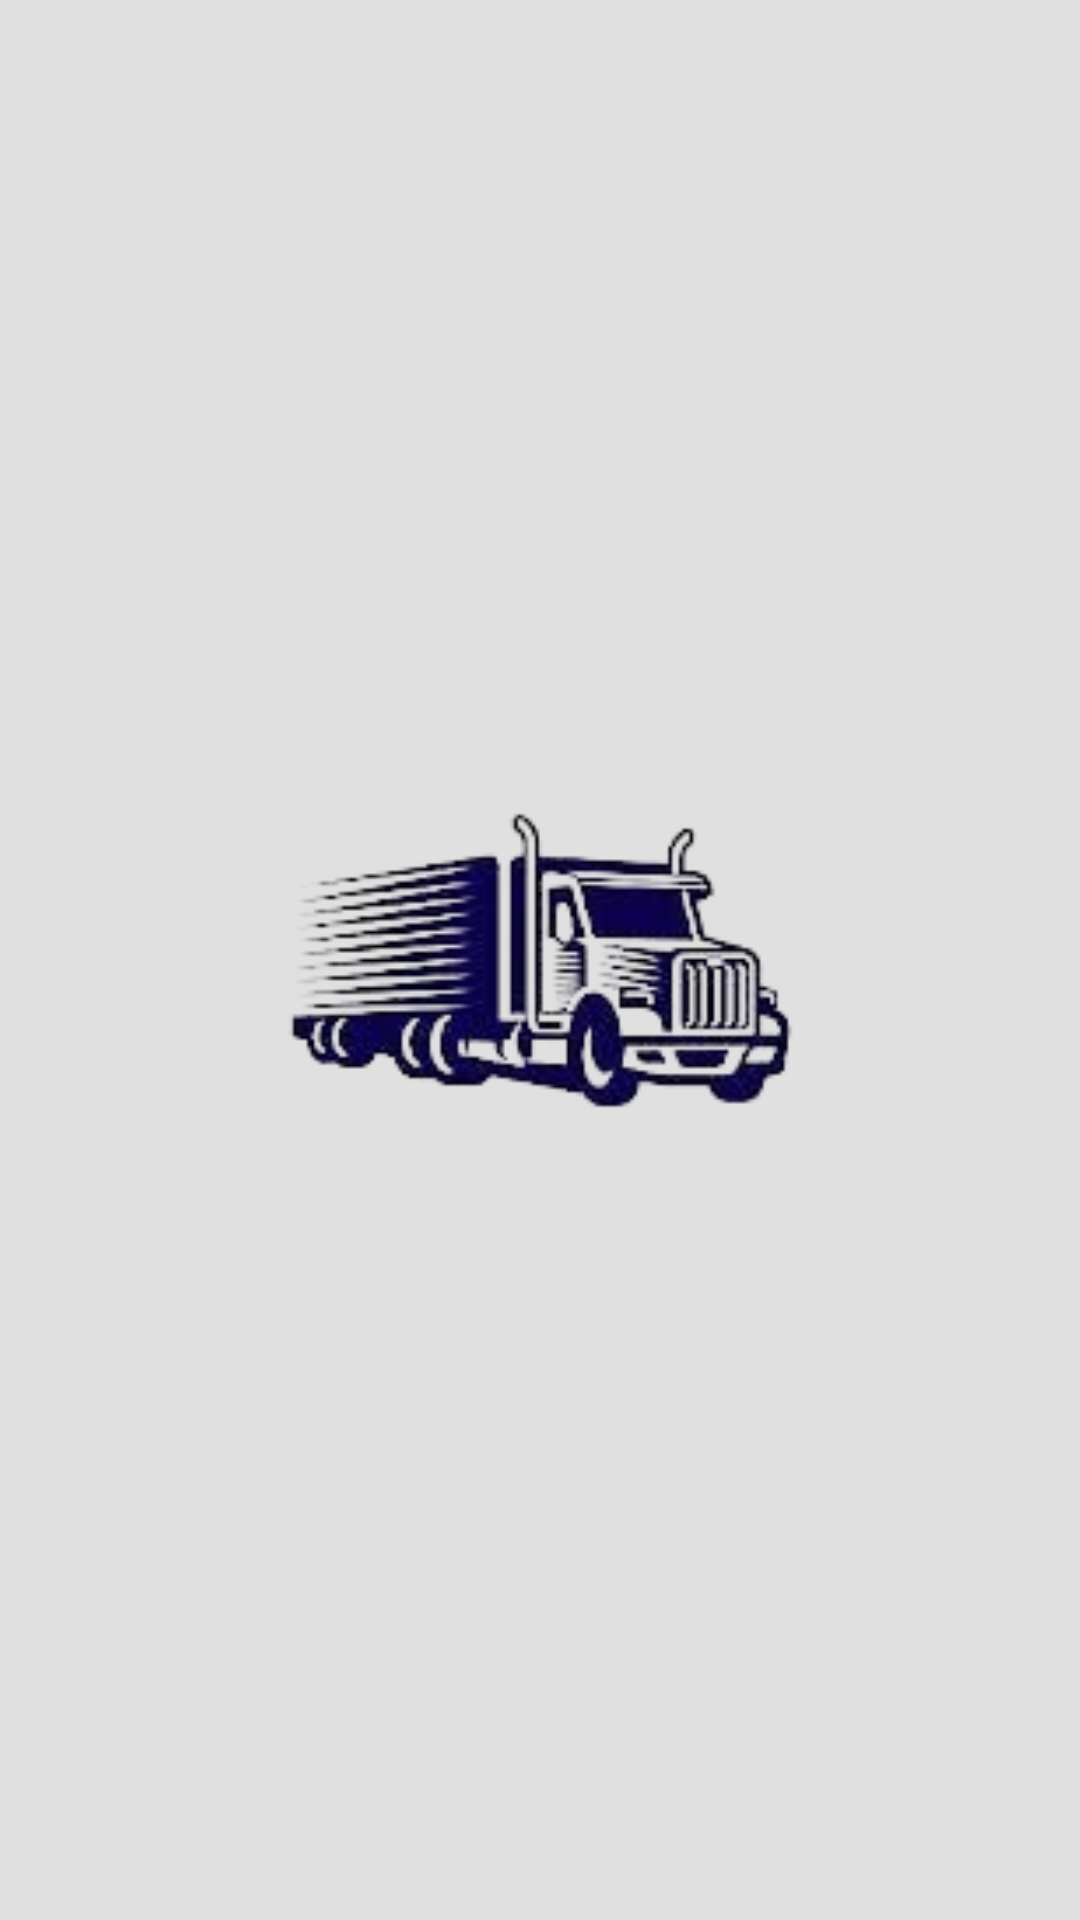

Produce the Android XML layout that renders to this screen, including the resource entries it uses.
<!-- AndroidManifest.xml: application theme Theme.Transitnest -->
<!-- res/layout/activity_main.xml -->
<?xml version="1.0" encoding="utf-8"?>
<androidx.constraintlayout.widget.ConstraintLayout
    xmlns:android="http://schemas.android.com/apk/res/android"
    xmlns:app="http://schemas.android.com/apk/res-auto"
    xmlns:tools="http://schemas.android.com/tools"
    android:layout_width="match_parent"
    android:layout_height="match_parent"
    android:background="@color/light_gray">

    <ImageView
        android:layout_width="263dp"
        android:layout_height="265dp"
        android:src="@drawable/transportremovebgpreview"
        app:layout_constraintBottom_toBottomOf="parent"
        app:layout_constraintEnd_toEndOf="parent"
        app:layout_constraintStart_toStartOf="parent"
        app:layout_constraintTop_toTopOf="parent"
        tools:ignore="MissingConstraints" />

</androidx.constraintlayout.widget.ConstraintLayout>
<!-- resources referenced by this layout -->
<resources>
  <color name="light_gray">#E0E0E0</color>
  <!-- drawable transportremovebgpreview: png bitmap (drawable, 28096 bytes) -->
  <style name="Theme.Transitnest" parent="Base.Theme.Transitnest" />
  <style name="Base.Theme.Transitnest" parent="Theme.Material3.DayNight.NoActionBar">
          
          
      </style>
</resources>
